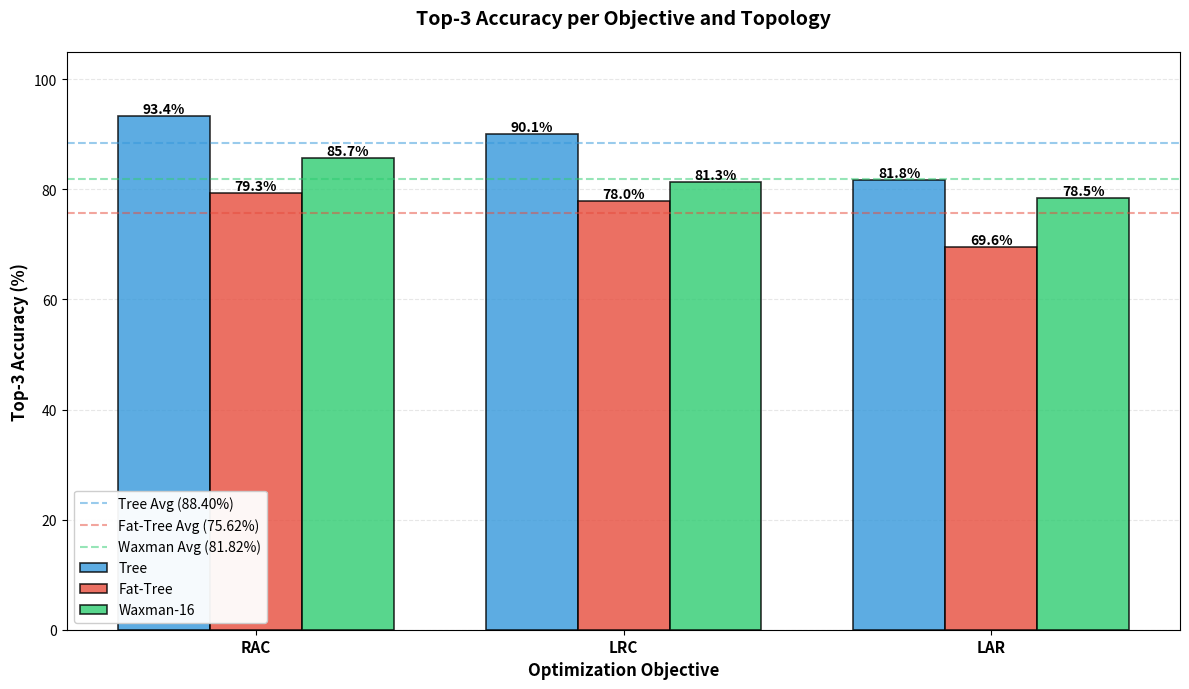

The script that saved this image: (Note: this script raises an exception after producing the figure.)
#!/usr/bin/env python3
"""
Generate Top-3 Accuracy visualization for the article.
"""

import matplotlib.pyplot as plt
import numpy as np

def create_top3_accuracy_chart():
    """Create a grouped bar chart for Top-3 Accuracy by objective and topology"""

    # Data from Table II
    objectives = ['RAC', 'LRC', 'LAR']
    tree = [93.37, 90.06, 81.77]
    fat_tree = [79.30, 77.97, 69.60]
    waxman = [85.65, 81.34, 78.47]

    # Setup
    x = np.arange(len(objectives))
    width = 0.25

    fig, ax = plt.subplots(figsize=(12, 7))

    # Bars
    bars1 = ax.bar(x - width, tree, width, label='Tree', color='#3498db', alpha=0.8, edgecolor='black', linewidth=1.2)
    bars2 = ax.bar(x, fat_tree, width, label='Fat-Tree', color='#e74c3c', alpha=0.8, edgecolor='black', linewidth=1.2)
    bars3 = ax.bar(x + width, waxman, width, label='Waxman-16', color='#2ecc71', alpha=0.8, edgecolor='black', linewidth=1.2)

    # Add value labels on bars
    def add_value_labels(bars):
        for bar in bars:
            height = bar.get_height()
            ax.text(bar.get_x() + bar.get_width()/2., height,
                   f'{height:.1f}%',
                   ha='center', va='bottom', fontsize=10, fontweight='bold')

    add_value_labels(bars1)
    add_value_labels(bars2)
    add_value_labels(bars3)

    # Customize
    ax.set_ylabel('Top-3 Accuracy (%)', fontsize=12, fontweight='bold')
    ax.set_xlabel('Optimization Objective', fontsize=12, fontweight='bold')
    ax.set_title('Top-3 Accuracy per Objective and Topology', fontsize=14, fontweight='bold', pad=20)
    ax.set_xticks(x)
    ax.set_xticklabels(objectives, fontsize=11, fontweight='bold')
    ax.set_ylim(0, 105)
    ax.axhline(y=88.40, color='#3498db', linestyle='--', linewidth=1.5, alpha=0.5, label='Tree Avg (88.40%)')
    ax.axhline(y=75.62, color='#e74c3c', linestyle='--', linewidth=1.5, alpha=0.5, label='Fat-Tree Avg (75.62%)')
    ax.axhline(y=81.82, color='#2ecc71', linestyle='--', linewidth=1.5, alpha=0.5, label='Waxman Avg (81.82%)')

    ax.legend(loc='lower left', fontsize=10, framealpha=0.95)
    ax.grid(axis='y', alpha=0.3, linestyle='--')
    ax.set_axisbelow(True)

    plt.tight_layout()
    plt.savefig('/Users/luismomm/PycharmProjects/virne/apresentacao/artigo_conf/top3_accuracy_chart.png',
                dpi=300, bbox_inches='tight', facecolor='white')
    print("✅ Chart saved: top3_accuracy_chart.png")
    plt.close()

if __name__ == '__main__':
    create_top3_accuracy_chart()
